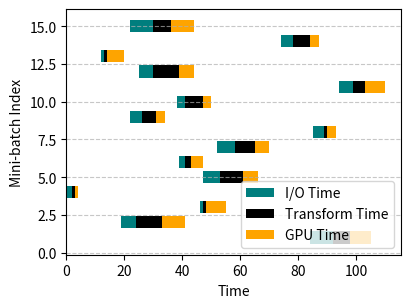

Source code (Python):
import matplotlib.pyplot as plt
import numpy as np

# Data (example values)
num_mini_batches = 15
start_times = np.random.randint(0, 100, num_mini_batches)  # Random start times for each mini-batch
io_time = np.random.randint(1, 10, num_mini_batches)  # Random data for I/O time
transform_time = np.random.randint(1, 10, num_mini_batches)  # Random data for transformation time
gpu_time = np.random.randint(1, 10, num_mini_batches)  # Random data for GPU time

# Calculate end times for each mini-batch
end_times = start_times + io_time + transform_time + gpu_time

# Plotting the Gantt chart
plt.figure(figsize=(4, 3))

# Plot I/O time
plt.barh(np.arange(1, num_mini_batches + 1), io_time, left=start_times, color='#007E7E', label='I/O Time')

# Plot transformation time
plt.barh(np.arange(1, num_mini_batches + 1), transform_time, left=start_times + io_time, color='#000000', label='Transform Time')

# Plot GPU time
plt.barh(np.arange(1, num_mini_batches + 1), gpu_time, left=start_times + io_time + transform_time, color='#FEA400', label='GPU Time')

plt.subplots_adjust(left=0.13, right=0.967, top=0.979, bottom=0.16)
plt.grid(axis='y', linestyle='--', alpha=0.7)

# Adding labels and title
plt.xlabel('Time', fontsize=10)
plt.ylabel('Mini-batch Index')
plt.legend()

# Show plot
plt.savefig('gant.png')